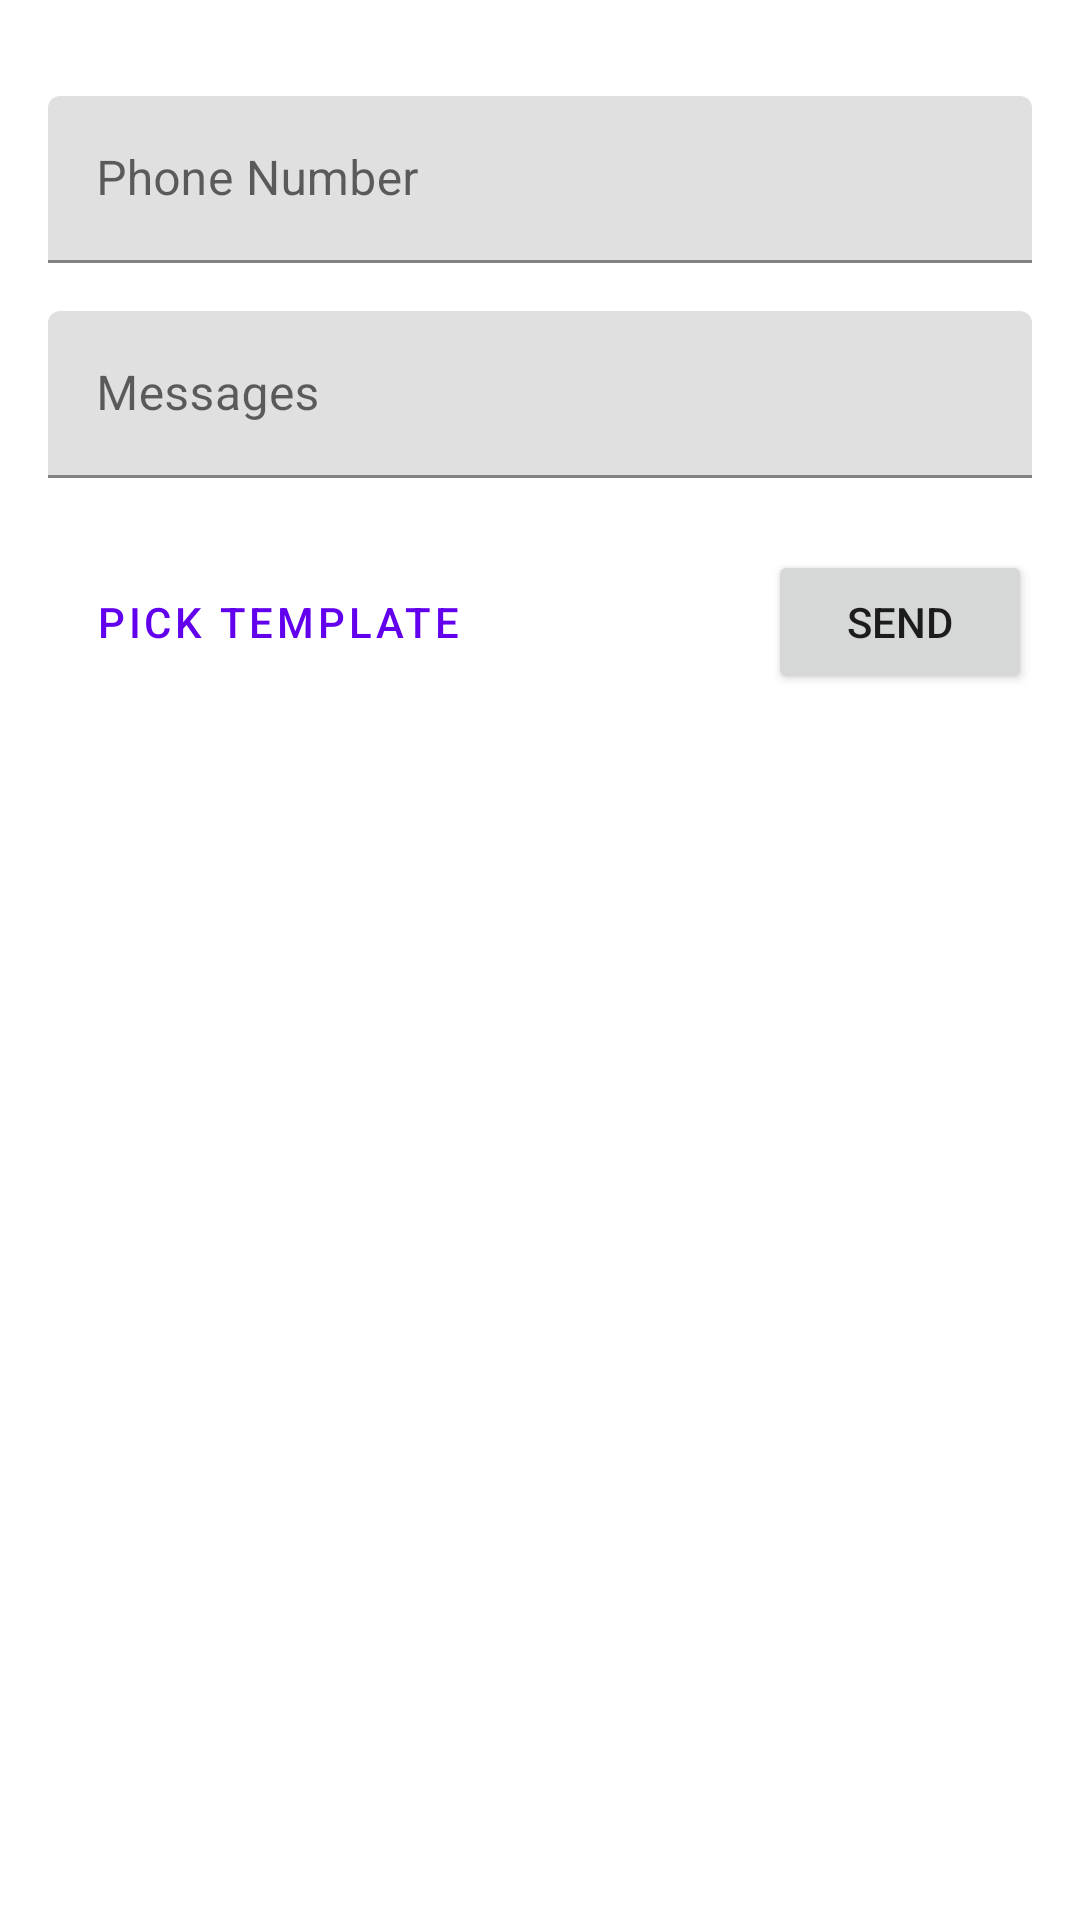

Produce the Android XML layout that renders to this screen, including the resource entries it uses.
<!-- AndroidManifest.xml: application theme Theme.S160420016Week12 -->
<!-- res/layout/activity_main.xml -->
<?xml version="1.0" encoding="utf-8"?>
<androidx.constraintlayout.widget.ConstraintLayout xmlns:android="http://schemas.android.com/apk/res/android"
    xmlns:app="http://schemas.android.com/apk/res-auto"
    xmlns:tools="http://schemas.android.com/tools"
    android:layout_width="match_parent"
    android:layout_height="match_parent"
    tools:context=".MainActivity">

    <com.google.android.material.textfield.TextInputLayout
        android:id="@+id/inputPhoneNumber"
        android:layout_width="match_parent"
        android:layout_height="wrap_content"
        android:layout_marginStart="16dp"
        android:layout_marginTop="32dp"
        android:layout_marginEnd="16dp"
        android:hint="Phone Number"
        app:endIconDrawable="@drawable/ic_baseline_person_24"
        app:endIconMode="custom"
        app:hintAnimationEnabled="true"
        app:hintEnabled="true"
        app:layout_constraintEnd_toEndOf="parent"
        app:layout_constraintStart_toStartOf="parent"
        app:layout_constraintTop_toTopOf="parent">

        <com.google.android.material.textfield.TextInputEditText
            android:id="@+id/editPhoneNumber"
            android:layout_width="match_parent"
            android:layout_height="wrap_content" />
    </com.google.android.material.textfield.TextInputLayout>

    <com.google.android.material.textfield.TextInputLayout
        android:id="@+id/inputMessage"
        android:layout_width="match_parent"
        android:layout_height="wrap_content"
        android:layout_marginStart="16dp"
        android:layout_marginTop="16dp"
        android:layout_marginEnd="16dp"
        android:hint="Messages"
        app:hintAnimationEnabled="true"
        app:hintEnabled="true"
        app:layout_constraintEnd_toEndOf="parent"
        app:layout_constraintStart_toStartOf="parent"
        app:layout_constraintTop_toBottomOf="@+id/inputPhoneNumber">

        <com.google.android.material.textfield.TextInputEditText
            android:id="@+id/editMessage"
            android:layout_width="match_parent"
            android:layout_height="wrap_content" />
    </com.google.android.material.textfield.TextInputLayout>

    <Button
        android:id="@+id/btnSend"
        android:layout_width="wrap_content"
        android:layout_height="wrap_content"
        android:layout_marginTop="24dp"
        android:layout_marginEnd="16dp"
        android:text="Send"
        app:layout_constraintEnd_toEndOf="parent"
        app:layout_constraintTop_toBottomOf="@+id/inputMessage" />

    <Button
        android:id="@+id/btnPickTemplate"
        style="@style/Widget.MaterialComponents.Button.OutlinedButton"
        android:layout_width="wrap_content"
        android:layout_height="wrap_content"
        android:layout_marginStart="16dp"
        android:layout_marginTop="24dp"
        android:text="Pick Template"
        app:layout_constraintStart_toStartOf="parent"
        app:layout_constraintTop_toBottomOf="@+id/inputMessage" />

</androidx.constraintlayout.widget.ConstraintLayout>
<!-- resources referenced by this layout -->
<resources>
  <style name="Theme.S160420016Week12" parent="Theme.MaterialComponents.DayNight.DarkActionBar">
          
          <item name="colorPrimary">@color/purple_500</item>
          <item name="colorPrimaryVariant">@color/purple_700</item>
          <item name="colorOnPrimary">@color/white</item>
          
          <item name="colorSecondary">@color/teal_200</item>
          <item name="colorSecondaryVariant">@color/teal_700</item>
          <item name="colorOnSecondary">@color/black</item>
          
          <item name="android:statusBarColor" tools:targetApi="l">?attr/colorPrimaryVariant</item>
          
      </style>
  <!-- not gathered from this repository: default colours our renderer supplied (Android Studio template values) -->
  <color name="purple_500">#FF6200EE</color>
  <color name="purple_700">#FF3700B3</color>
  <color name="teal_200">#FF03DAC5</color>
  <color name="teal_700">#FF018786</color>
  <color name="black">#FF000000</color>
  <color name="white">#FFFFFFFF</color>
</resources>
